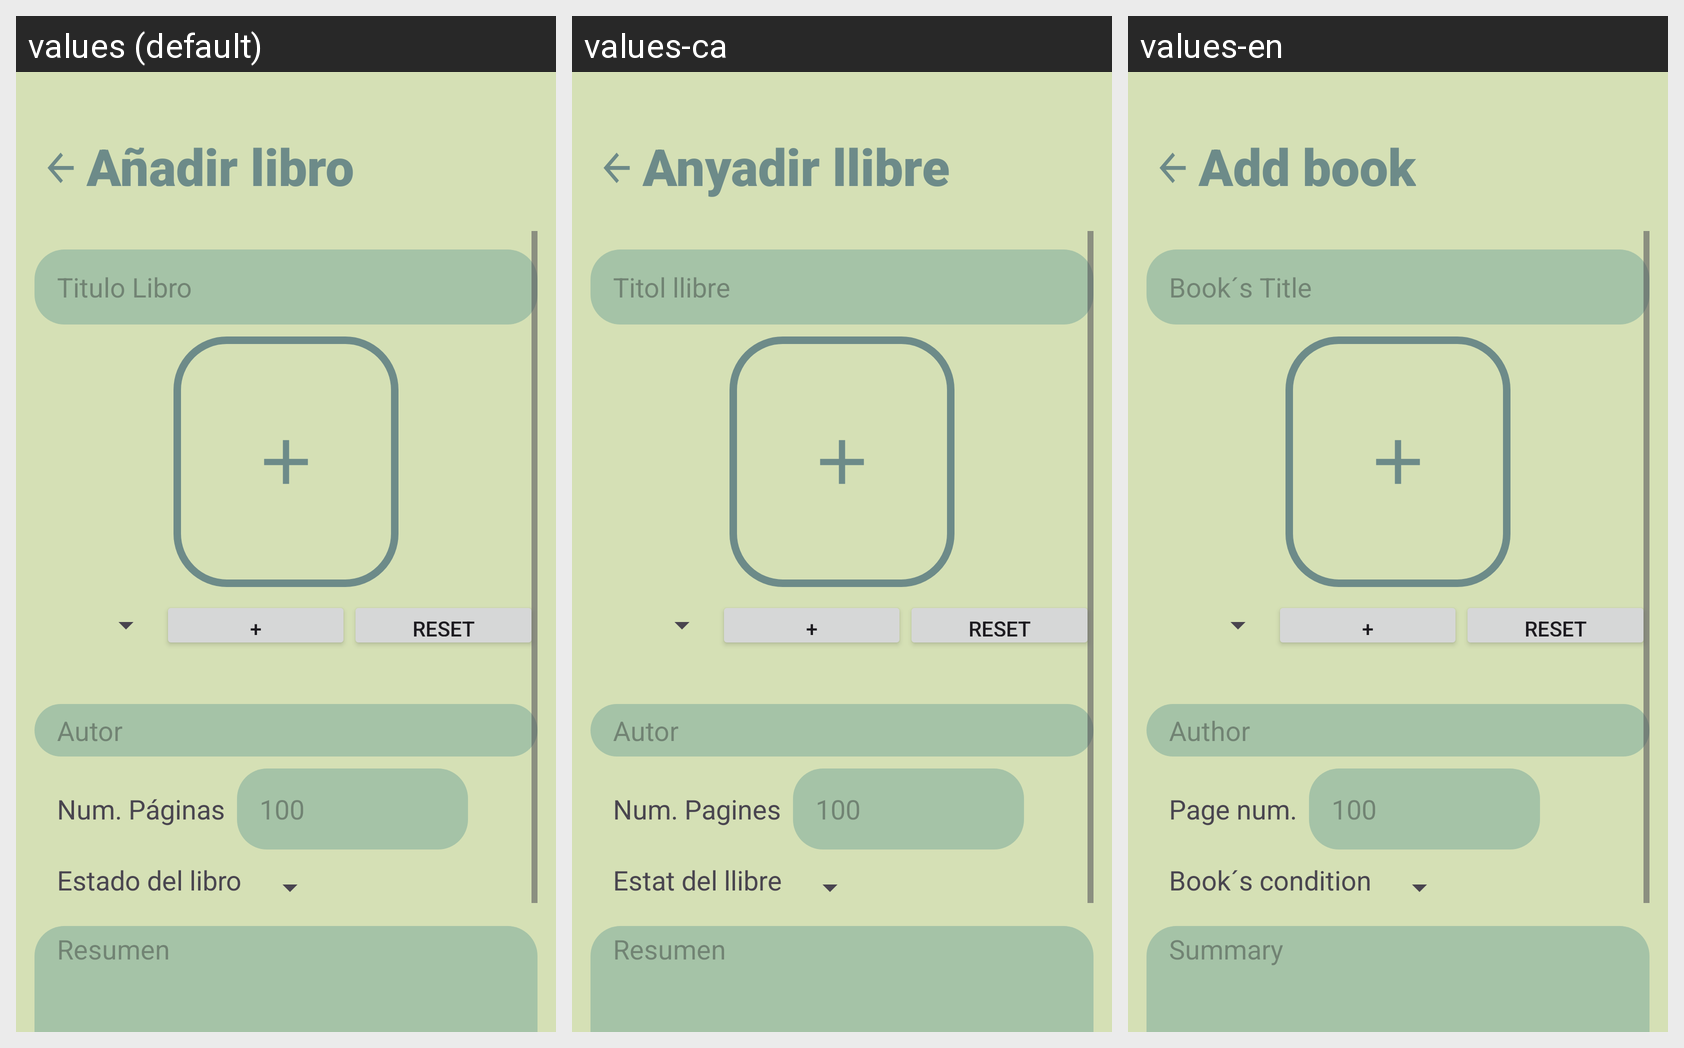

The same Android screen rendered under several of its app's locales, left to right. List the strings drawn on it with the default value and each locale's translation.
Android screen res/layout/fragment_addlibro.xml rendered under 3 locales, left to right: values (default), values-ca, values-en. Device: Nexus 5 (rendered at 1080×1920; each locale shown at half size, 540×960, under a caption strip naming it); theme Theme.ReadCycle.
Strings drawn on this screen, with the default value and each locale's value (text and hints the layout hard-codes, and strings that could not be matched under every locale, appear in the picture but are not listed):

titaddlibro
  values: Añadir libro
  values-ca: Anyadir llibre
  values-en: Add book

form_titulolibro
  values: Titulo Libro
  values-ca: Titol llibre
  values-en: Book´s Title

autor
  values: Autor
  values-ca: Autor
  values-en: Author

form_numpaginas
  values: Num. Páginas
  values-ca: Num. Pagines
  values-en: Page num.

form_libroestado
  values: Estado del libro
  values-ca: Estat del llibre
  values-en: Book´s condition

form_resumen
  values: Resumen
  values-ca: Resumen
  values-en: Summary
